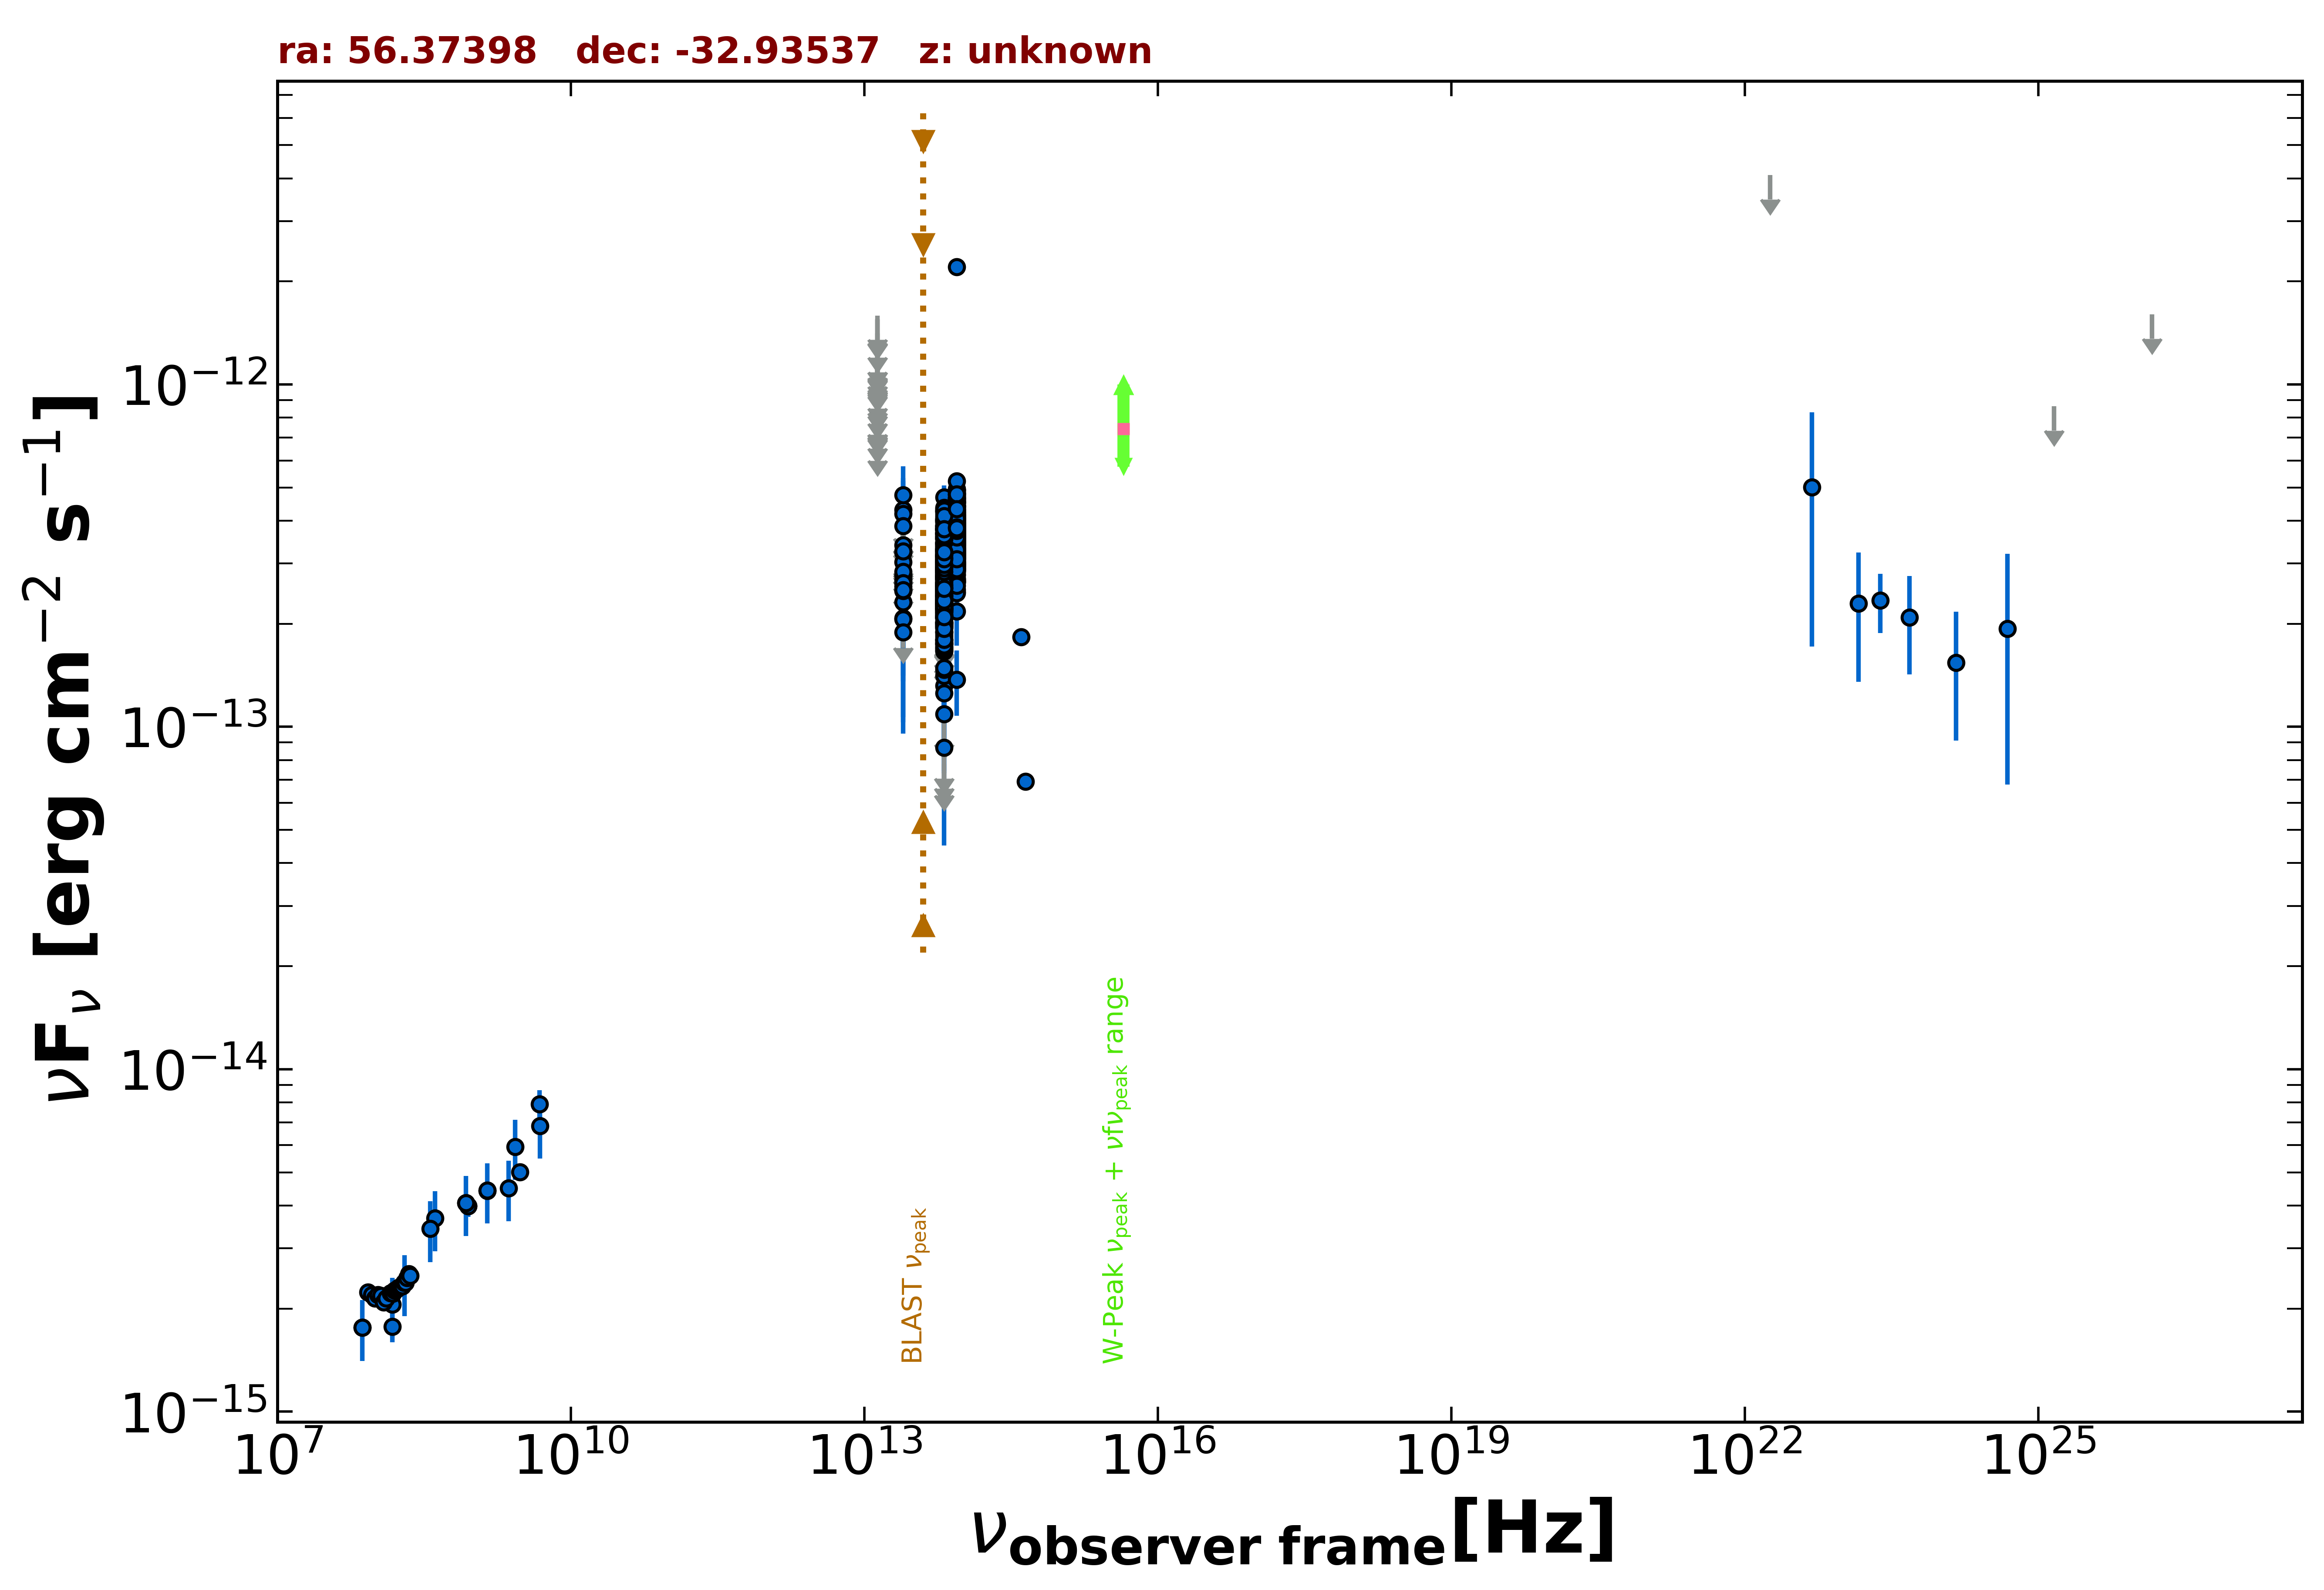

Data behind this chart, as committed beside it:
freq., flux, err_flux, MJD_start, MJD_end, flag, catalog, reference
1.400e+09, 4.420e-15, 1.555e-16, 55000, 55000, , NVSS, Condon et al. 1998  AJ  115  1693
8.870e+08, 3.987e-15, 2.840e-16, 55000, 55000, , RACS, Hale et al. 2021  PASA  38  e058
8.870e+08, 3.987e-15, 2.840e-16, 55000, 55000, , RACS, Hale et al. 2021  PASA  38  e058
8.430e+08, 4.067e-15, 1.235e-16, 55000, 55000, , SUMSS, Manch et al. 2003  MNRAS  342  1117
3.000e+09, 5.012e-15, 8.100e-17, 55000, 55000, , VLASSQL, Gordon et al. 2021  ApJS  255  30
1.500e+08, 1.772e-15, 1.770e-16, 55000, 55000, , TGSS150, Intema et al. 2017  A&A  598  A781
7.400e+07, 1.761e-15, 1.035e-16, 55000, 55000, , VLSSR, Lane et al. 2014  MNRAS  440 327
4.800e+09, 7.920e-15, 7.680e-16, 55000, 55000, , PMN, Griffith et al. 1993-1996  VizieR  VIII/…
8.817e+13, 3.281e-13, 2.350e-15, 55000, 55000, , UNWISE, Schlafly et al. 2019  ApJS  240  30
6.517e+13, 2.622e-13, 3.250e-15, 55000, 55000, , UNWISE, Schlafly et al. 2019  ApJS  240  30
8.817e+13, 3.827e-13, 9.200e-15, 55000, 55000, , WISE, Wright et al. 2010  AJ  140  1868
6.517e+13, 3.164e-13, 9.050e-15, 55000, 55000, , WISE, Wright et al. 2010  AJ  140  1868
2.498e+13, 2.316e-13, 2.395e-14, 55000, 55000, , WISE, Wright et al. 2010  AJ  140  1868
1.363e+13, 3.081e-13, 9.955e-14, 55000, 55000, , WISE, Wright et al. 2010  AJ  140  1868
8.817e+13, 3.802e-13, 2.905e-14, 56686, 56686, , NEOWISE, Mainzer et al. 2014  ApJ  792  30
6.517e+13, 2.518e-13, 3.820e-14, 56686, 56686, , NEOWISE, Mainzer et al. 2014  ApJ  792  30
8.817e+13, 3.204e-13, 2.540e-14, 56686, 56686, , NEOWISE, Mainzer et al. 2014  ApJ  792  30
6.517e+13, 2.081e-13, 5.820e-14, 56686, 56686, , NEOWISE, Mainzer et al. 2014  ApJ  792  30
8.817e+13, 3.635e-13, 2.750e-14, 56687, 56687, , NEOWISE, Mainzer et al. 2014  ApJ  792  30
6.517e+13, 2.849e-13, 4.395e-14, 56687, 56687, , NEOWISE, Mainzer et al. 2014  ApJ  792  30
8.817e+13, 4.067e-13, 2.890e-14, 56687, 56687, , NEOWISE, Mainzer et al. 2014  ApJ  792  30
6.517e+13, 2.273e-13, 3.595e-14, 56687, 56687, , NEOWISE, Mainzer et al. 2014  ApJ  792  30
8.817e+13, 3.210e-13, 2.635e-14, 56686, 56686, , NEOWISE, Mainzer et al. 2014  ApJ  792  30
6.517e+13, 2.644e-13, 3.835e-14, 56686, 56686, , NEOWISE, Mainzer et al. 2014  ApJ  792  30
8.817e+13, 3.333e-13, 2.580e-14, 56687, 56687, , NEOWISE, Mainzer et al. 2014  ApJ  792  30
6.517e+13, 2.761e-13, 3.490e-14, 56687, 56687, , NEOWISE, Mainzer et al. 2014  ApJ  792  30
8.817e+13, 3.227e-13, 2.470e-14, 56687, 56687, , NEOWISE, Mainzer et al. 2014  ApJ  792  30
6.517e+13, 2.639e-13, 4.470e-14, 56687, 56687, , NEOWISE, Mainzer et al. 2014  ApJ  792  30
8.817e+13, 2.871e-13, 2.380e-14, 56686, 56686, , NEOWISE, Mainzer et al. 2014  ApJ  792  30
6.517e+13, 2.751e-13, 3.580e-14, 56686, 56686, , NEOWISE, Mainzer et al. 2014  ApJ  792  30
8.817e+13, 3.160e-13, 2.800e-14, 56687, 56687, , NEOWISE, Mainzer et al. 2014  ApJ  792  30
6.517e+13, 1.958e-13, 3.610e-14, 56687, 56687, , NEOWISE, Mainzer et al. 2014  ApJ  792  30
8.817e+13, 2.895e-13, 2.345e-14, 56686, 56686, , NEOWISE, Mainzer et al. 2014  ApJ  792  30
6.517e+13, 2.942e-13, 4.375e-14, 56686, 56686, , NEOWISE, Mainzer et al. 2014  ApJ  792  30
8.817e+13, 3.558e-13, 2.990e-14, 56686, 56686, , NEOWISE, Mainzer et al. 2014  ApJ  792  30
6.517e+13, 2.326e-13, 5.470e-14, 56686, 56686, , NEOWISE, Mainzer et al. 2014  ApJ  792  30
8.817e+13, 3.272e-13, 2.355e-14, 56687, 56687, , NEOWISE, Mainzer et al. 2014  ApJ  792  30
6.517e+13, 2.205e-13, 3.900e-14, 56687, 56687, , NEOWISE, Mainzer et al. 2014  ApJ  792  30
8.817e+13, 2.653e-13, 2.425e-14, 56687, 56687, , NEOWISE, Mainzer et al. 2014  ApJ  792  30
6.517e+13, 2.145e-13, 4.095e-14, 56687, 56687, , NEOWISE, Mainzer et al. 2014  ApJ  792  30
8.817e+13, 3.131e-13, 2.660e-14, 56686, 56686, , NEOWISE, Mainzer et al. 2014  ApJ  792  30
6.517e+13, 2.617e-13, 3.655e-14, 56686, 56686, , NEOWISE, Mainzer et al. 2014  ApJ  792  30
8.817e+13, 3.114e-13, 2.615e-14, 56686, 56686, , NEOWISE, Mainzer et al. 2014  ApJ  792  30
6.517e+13, 2.527e-13, 4.090e-14, 56686, 56686, , NEOWISE, Mainzer et al. 2014  ApJ  792  30
8.817e+13, 3.859e-13, 2.775e-14, 56687, 56687, , NEOWISE, Mainzer et al. 2014  ApJ  792  30
6.517e+13, 2.328e-13, 3.575e-14, 56687, 56687, , NEOWISE, Mainzer et al. 2014  ApJ  792  30
8.817e+13, 3.300e-13, 2.405e-14, 56687, 56687, , NEOWISE, Mainzer et al. 2014  ApJ  792  30
6.517e+13, 1.799e-13, 4.165e-14, 56687, 56687, , NEOWISE, Mainzer et al. 2014  ApJ  792  30
8.817e+13, 3.293e-13, 2.520e-14, 57238, 57238, , NEOWISE, Mainzer et al. 2014  ApJ  792  30
6.517e+13, 2.301e-13, 3.360e-14, 57238, 57238, , NEOWISE, Mainzer et al. 2014  ApJ  792  30
8.817e+13, 2.935e-13, 3.140e-14, 57239, 57239, , NEOWISE, Mainzer et al. 2014  ApJ  792  30
6.517e+13, 2.726e-13, 3.525e-14, 57239, 57239, , NEOWISE, Mainzer et al. 2014  ApJ  792  30
8.817e+13, 4.101e-13, 3.255e-14, 57238, 57238, , NEOWISE, Mainzer et al. 2014  ApJ  792  30
6.517e+13, 2.307e-13, 4.165e-14, 57238, 57238, , NEOWISE, Mainzer et al. 2014  ApJ  792  30
8.817e+13, 3.417e-13, 2.460e-14, 57411, 57411, , NEOWISE, Mainzer et al. 2014  ApJ  792  30
6.517e+13, 2.411e-13, 3.860e-14, 57411, 57411, , NEOWISE, Mainzer et al. 2014  ApJ  792  30
8.817e+13, 3.154e-13, 2.270e-14, 57410, 57410, , NEOWISE, Mainzer et al. 2014  ApJ  792  30
6.517e+13, 2.786e-13, 3.470e-14, 57410, 57410, , NEOWISE, Mainzer et al. 2014  ApJ  792  30
8.817e+13, 3.628e-13, 2.645e-14, 57410, 57410, , NEOWISE, Mainzer et al. 2014  ApJ  792  30
6.517e+13, 2.183e-13, 3.205e-14, 57410, 57410, , NEOWISE, Mainzer et al. 2014  ApJ  792  30
... 824 more rows
